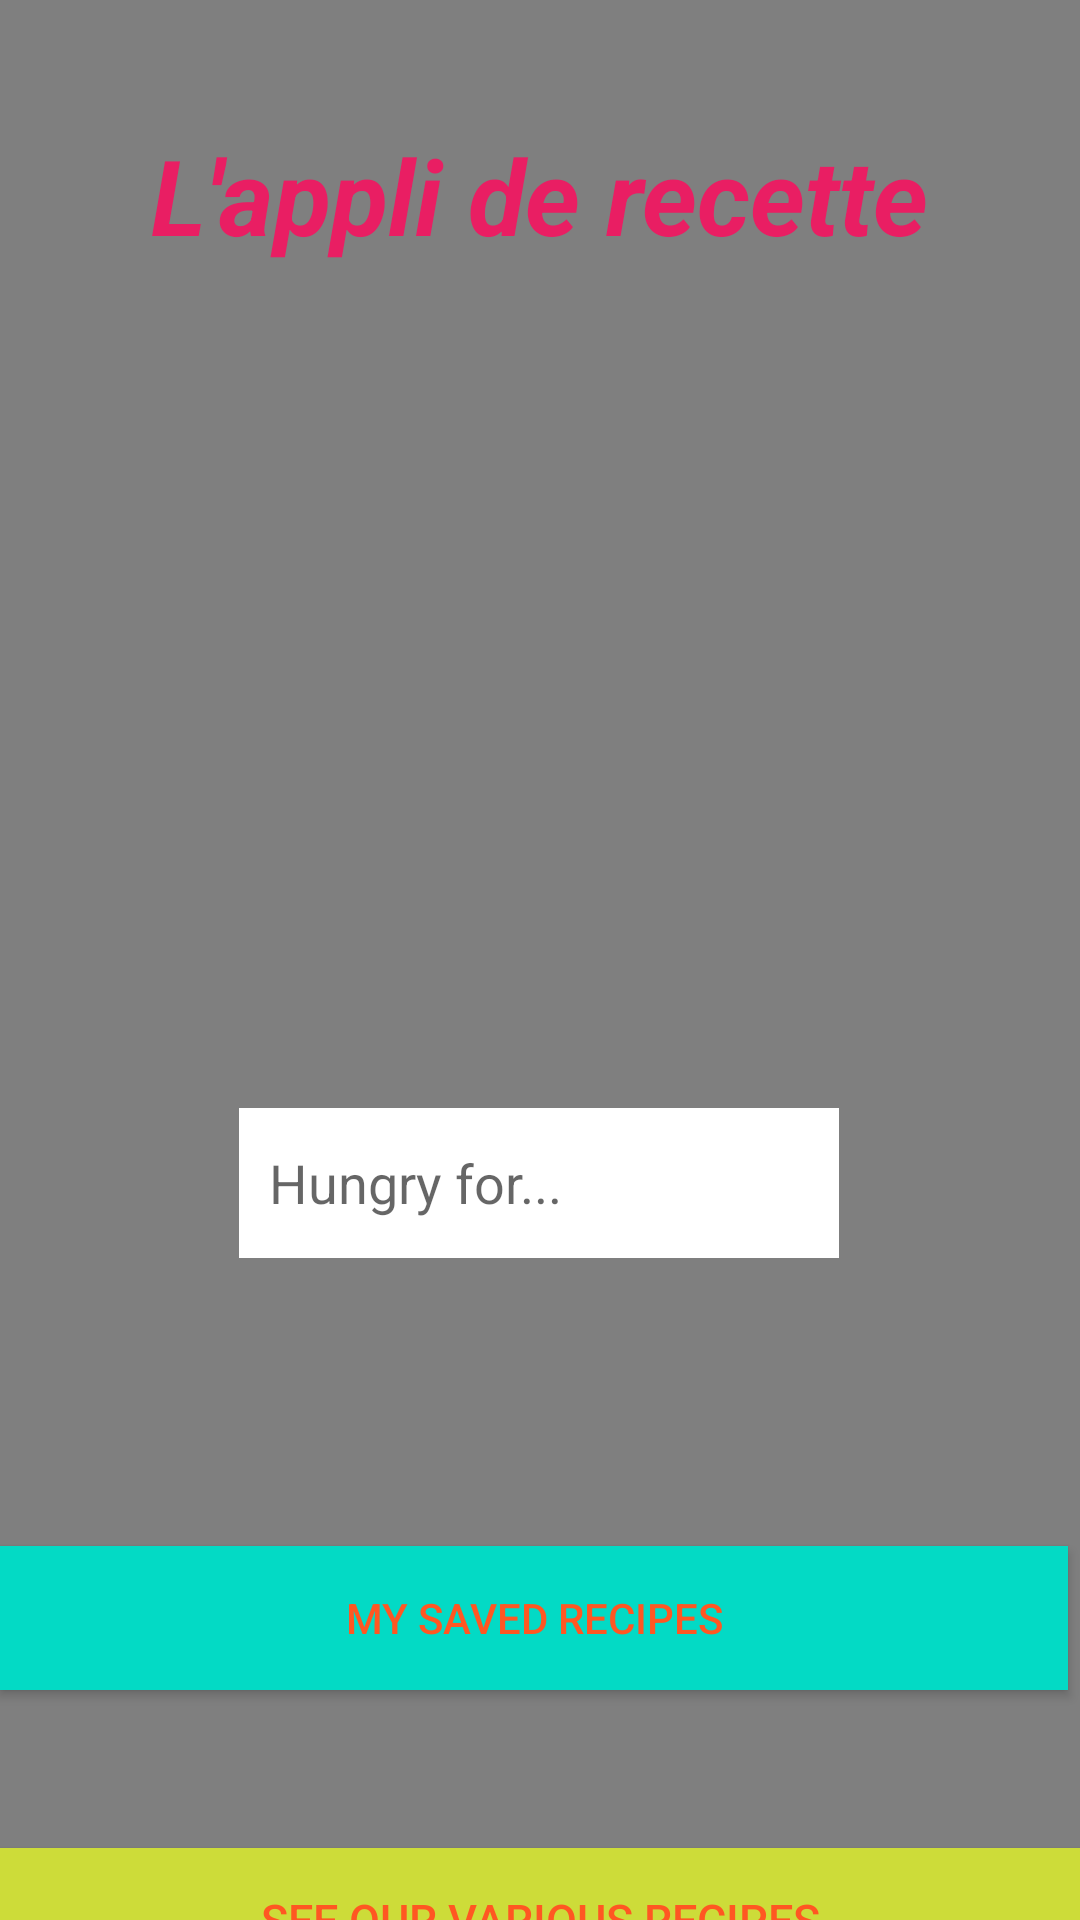

Layout XML and referenced resources for this Android screen:
<!-- AndroidManifest.xml: activity theme NoActionBarTheme -->
<!-- res/layout/activity_main.xml -->
<?xml version="1.0" encoding="utf-8"?>
<androidx.constraintlayout.widget.ConstraintLayout xmlns:android="http://schemas.android.com/apk/res/android"
    xmlns:app="http://schemas.android.com/apk/res-auto"
    xmlns:tools="http://schemas.android.com/tools"
    android:layout_width="match_parent"
    android:layout_height="match_parent"
    tools:context="com.studiofive.recipeapp.ui.MainActivity">

        <Button
        android:id="@+id/findRecipesButton"
        android:layout_width="match_parent"
        android:layout_height="wrap_content"
        android:text="See our various recipes"
        android:background="@color/textIcons"
        android:textColor="@color/colorDivider"
        android:textSize="15sp"
        app:layout_constraintBottom_toBottomOf="@+id/videoBackground"
        app:layout_constraintEnd_toEndOf="parent"
        app:layout_constraintHorizontal_bias="0.501"
        app:layout_constraintStart_toStartOf="parent"
        app:layout_constraintTop_toBottomOf="parent"
        app:layout_constraintVertical_bias="1.0" />


    <VideoView
        android:id="@+id/videoBackground"
        android:layout_width="match_parent"
        android:layout_height="match_parent"
        app:layout_constraintBottom_toBottomOf="parent"
        app:layout_constraintEnd_toEndOf="parent"
        app:layout_constraintHorizontal_bias="0.0"
        app:layout_constraintStart_toStartOf="parent"
        app:layout_constraintTop_toTopOf="parent"
        app:layout_constraintVertical_bias="0.0" />

    <TextView
        android:id="@+id/appTitle"
        android:layout_width="wrap_content"
        android:layout_height="wrap_content"
        android:text="L'appli de recette"
        android:textColor="@color/colorPrimary"
        android:textSize="35sp"
        android:textStyle="italic|bold"
        app:layout_constraintBottom_toBottomOf="parent"
        app:layout_constraintEnd_toEndOf="parent"
        app:layout_constraintLeft_toLeftOf="parent"
        app:layout_constraintRight_toRightOf="parent"
        app:layout_constraintStart_toStartOf="parent"
        app:layout_constraintTop_toTopOf="parent"
        app:layout_constraintVertical_bias="0.07"
        tools:ignore="DuplicateIds" />

    <EditText
        android:id="@+id/search_bar"
        android:layout_width="200dp"
        android:layout_height="50dp"
        android:background="@android:color/white"
        android:hint="Hungry for..."
        android:inputType="text"
        android:padding="10dp"
        android:textColor="@color/primaryText"
        app:layout_constraintBottom_toBottomOf="parent"
        app:layout_constraintEnd_toEndOf="parent"
        app:layout_constraintHorizontal_bias="0.497"
        app:layout_constraintStart_toStartOf="parent"
        app:layout_constraintTop_toBottomOf="@+id/appTitle"
        app:layout_constraintVertical_bias="0.56" />

    <Button
        android:id="@+id/savedRecipesButton"
        android:layout_width="match_parent"
        android:layout_height="wrap_content"
        android:layout_alignParentStart="true"
        android:layout_alignParentLeft="true"
        android:layout_alignParentBottom="true"
        android:layout_marginEnd="4dp"
        android:background="@color/colorAccent"
        android:text="My Saved Recipes"
        android:textColor="@color/colorDivider"
        android:visibility="visible"
        app:layout_constraintBottom_toTopOf="@+id/findRecipesButton"
        app:layout_constraintEnd_toEndOf="parent"
        app:layout_constraintTop_toTopOf="parent"
        app:layout_constraintVertical_bias="0.907" />

</androidx.constraintlayout.widget.ConstraintLayout>
<!-- resources referenced by this layout -->
<resources>
  <color name="colorAccent">#03DAC5</color>
  <color name="colorDivider">#FF5722</color>
  <color name="colorPrimary">#E91E63</color>
  <color name="primaryText">#212121</color>
  <color name="textIcons">#CDDC39</color>
  <style name="NoActionBarTheme" parent="Theme.AppCompat.Light.NoActionBar" />
</resources>
